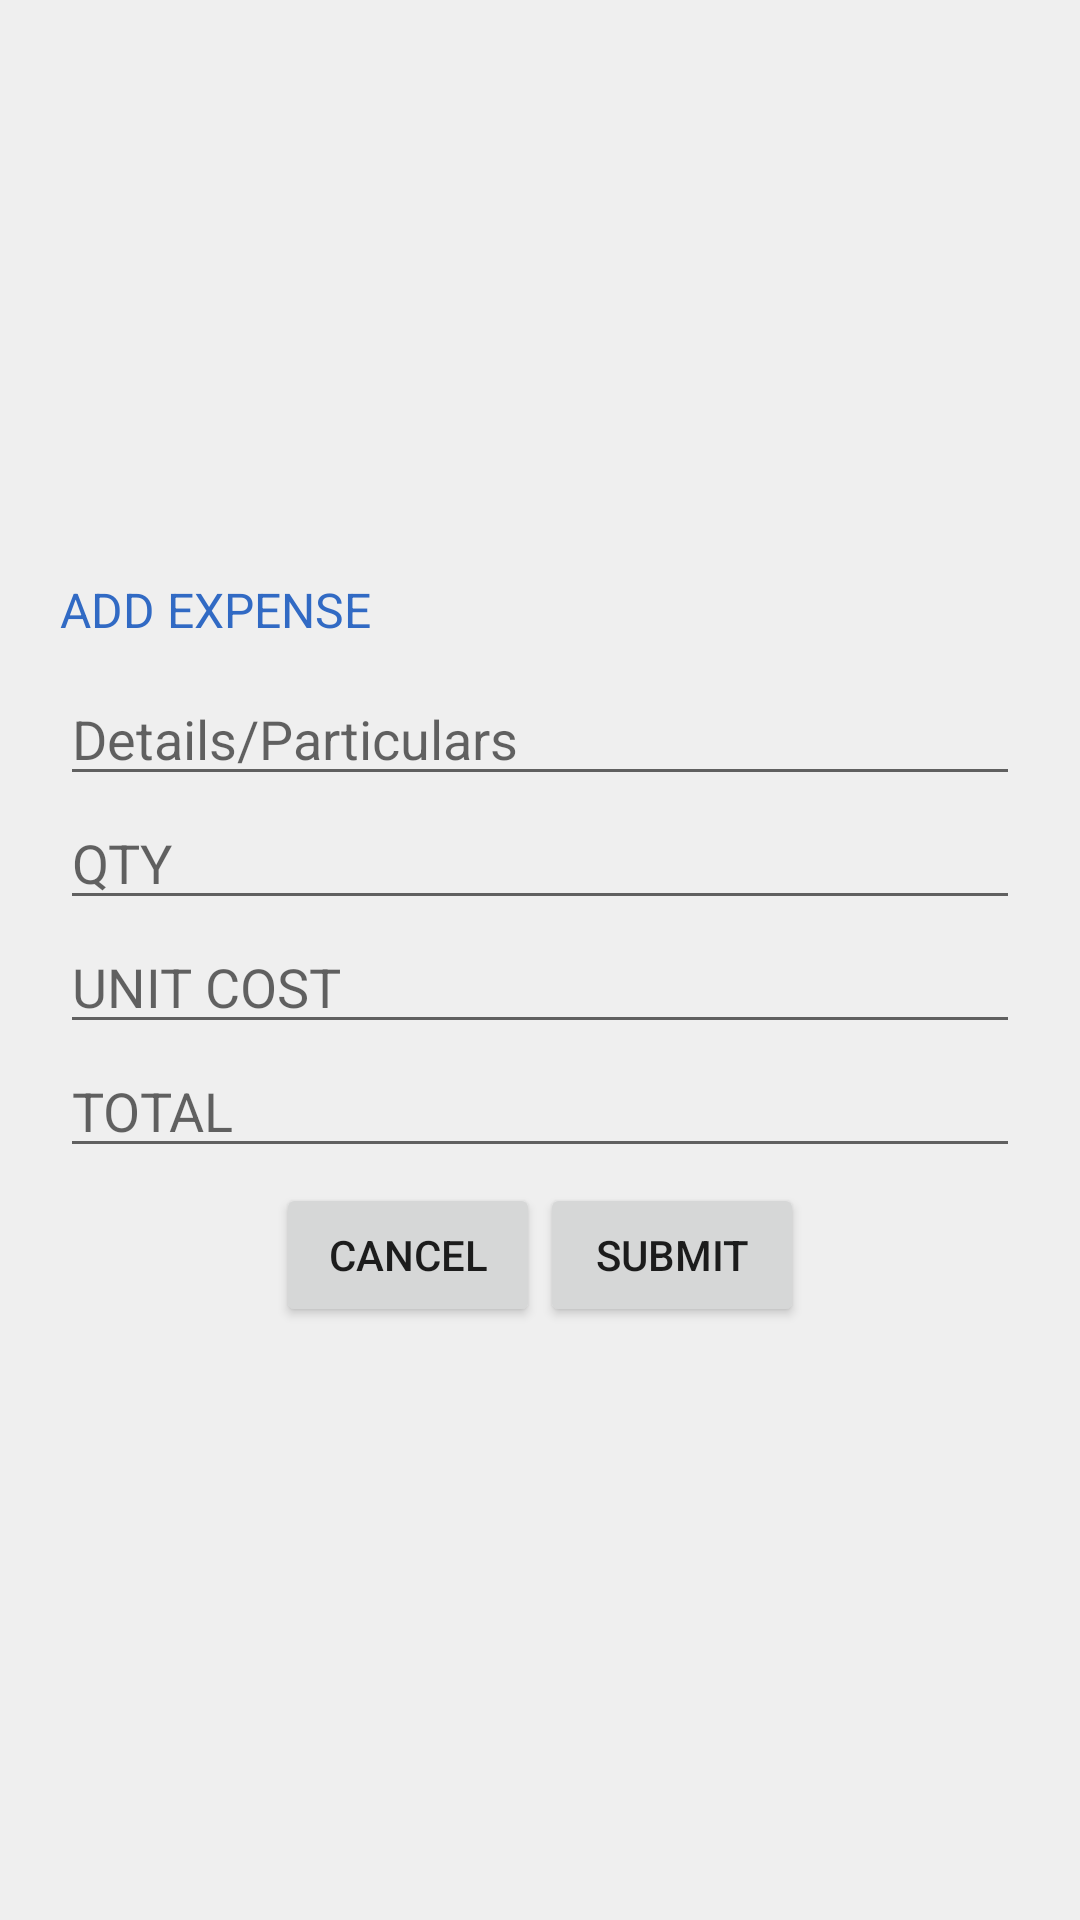

This screen was rendered from an Android layout file. Write that file and the resources it references.
<!-- AndroidManifest.xml: application theme AppTheme -->
<!-- res/layout/event_dialog.xml -->
<?xml version="1.0" encoding="utf-8"?>
<LinearLayout xmlns:android="http://schemas.android.com/apk/res/android"
    android:layout_width="match_parent"
    android:layout_height="match_parent"
    android:background="#efefef"
    android:gravity="center"
    android:orientation="vertical"
    android:padding="20dp">
    <TextView

        android:layout_width="fill_parent"
        android:layout_height="wrap_content"

        android:text="ADD EXPENSE "
        android:textColor="@color/blue"
        android:textSize="16sp" />

    <LinearLayout
        android:layout_width="match_parent"
        android:layout_height="wrap_content"
        android:background="#efefef"
        android:gravity="center"
        android:orientation="horizontal"
        android:padding="5dp">
    </LinearLayout>

    <EditText
        android:id="@+id/particular"
        android:layout_width="match_parent"
        android:layout_height="wrap_content"
        android:hint="Details/Particulars"
        android:ems="10"></EditText>
    <EditText
        android:id="@+id/qty"
        android:layout_width="match_parent"
        android:layout_height="wrap_content"
        android:hint="QTY"
        android:inputType="number"
        android:ems="10"></EditText>
    <EditText
        android:id="@+id/unit"
        android:layout_width="match_parent"
        android:layout_height="wrap_content"
        android:hint="UNIT COST"
        android:inputType="number"
        android:ems="10"></EditText>
    <EditText
        android:id="@+id/total"
        android:layout_width="match_parent"
        android:layout_height="wrap_content"
        android:hint="TOTAL"
        android:inputType="number"
        android:ems="10"></EditText>

    <LinearLayout
        android:layout_width="match_parent"
        android:layout_height="wrap_content"
        android:background="#efefef"
        android:gravity="center"
        android:orientation="horizontal"
        android:padding="5dp">

        <Button
            android:id="@+id/cancel"
            android:layout_width="wrap_content"
            android:layout_height="wrap_content"
            android:text="Cancel" />

        <Button
            android:id="@+id/button1"
            android:layout_width="wrap_content"
            android:layout_height="wrap_content"
            android:text="Submit" />
    </LinearLayout>


</LinearLayout>
<!-- resources referenced by this layout -->
<resources>
  <color name="blue">#316AC4</color>
  <style name="AppTheme" parent="Theme.AppCompat.Light.DarkActionBar">
          
          <item name="colorPrimary">@color/colorPrimary</item>
          <item name="colorPrimaryDark">@color/colorPrimaryDark</item>
          <item name="colorAccent">@color/colorAccent</item>
      </style>
  <color name="colorPrimary">#2A3F54</color>
  <color name="colorPrimaryDark">#2A3F54</color>
  <color name="colorAccent">#218C81</color>
</resources>
